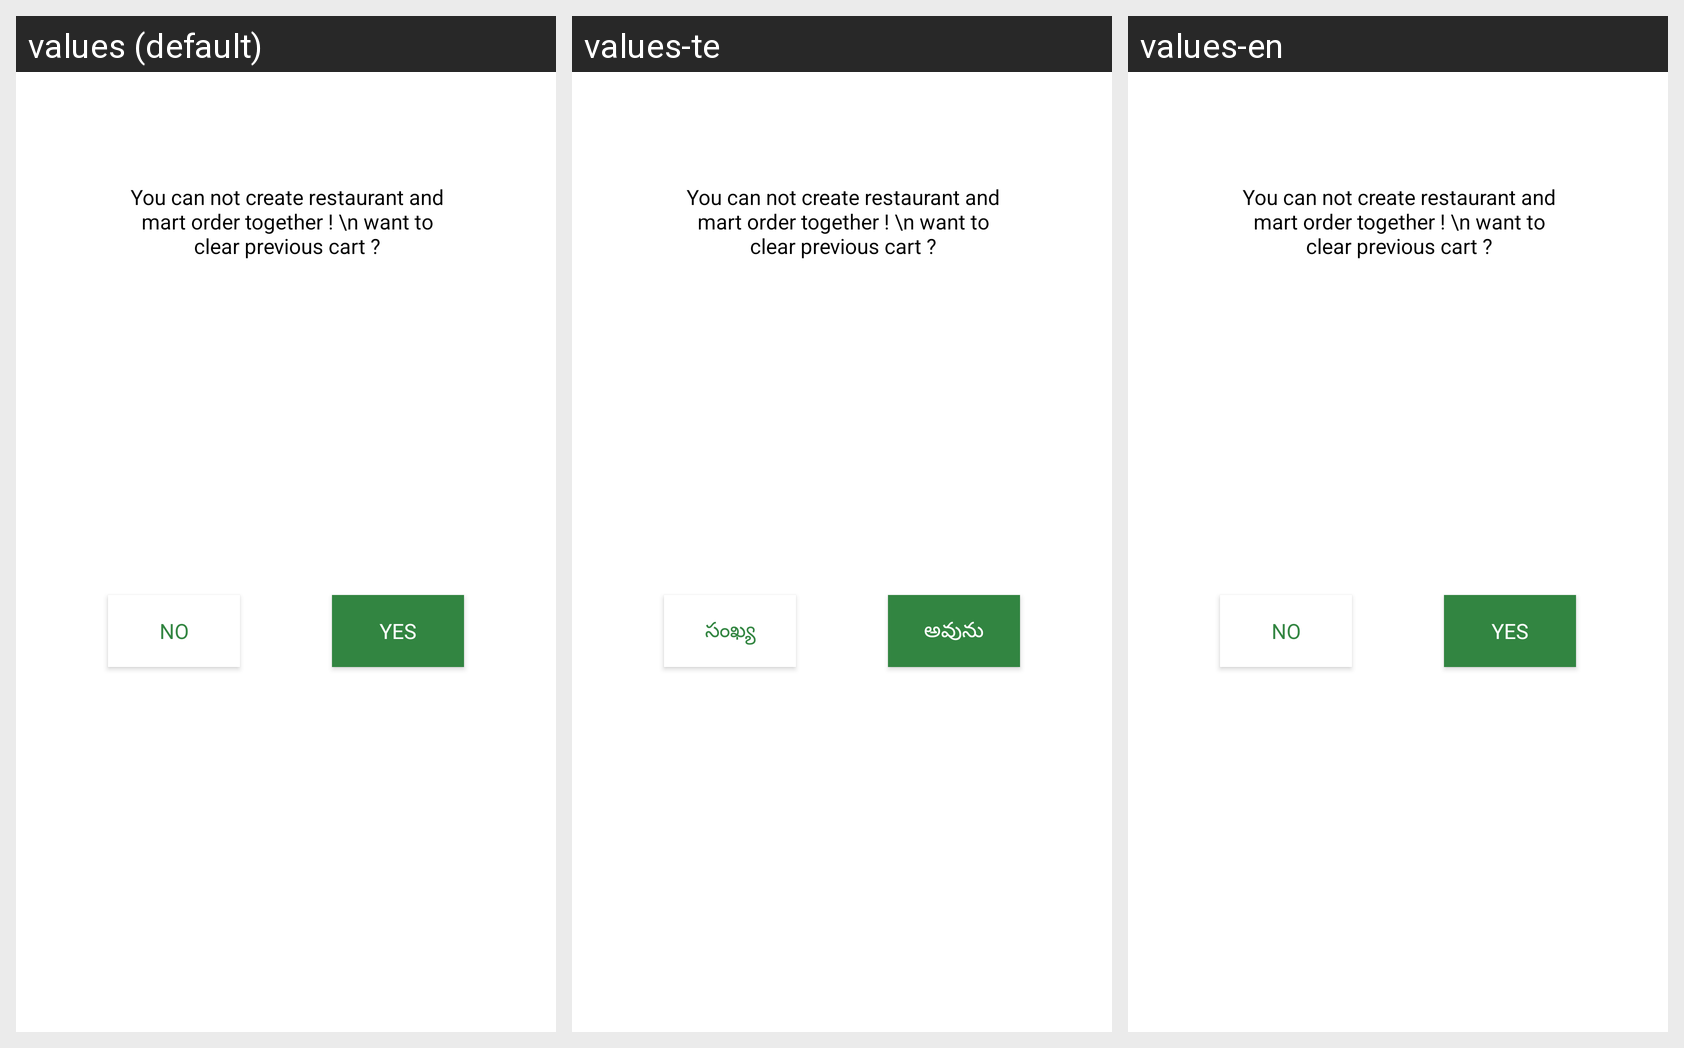

For this localized Android screen grid, give each drawn string resource with its value in every locale shown.
Android screen res/layout/custome_dialoug_box_delete_previour_cart.xml rendered under 3 locales, left to right: values (default), values-te, values-en. Device: Nexus 5 (rendered at 1080×1920; each locale shown at half size, 540×960, under a caption strip naming it); theme Theme.Ladduu.
Strings drawn on this screen, with the default value and each locale's value (text and hints the layout hard-codes, and strings that could not be matched under every locale, appear in the picture but are not listed):

yes
  values: yes
  values-te: అవును
  values-en: yes

no
  values: No
  values-te: సంఖ్య
  values-en: No
